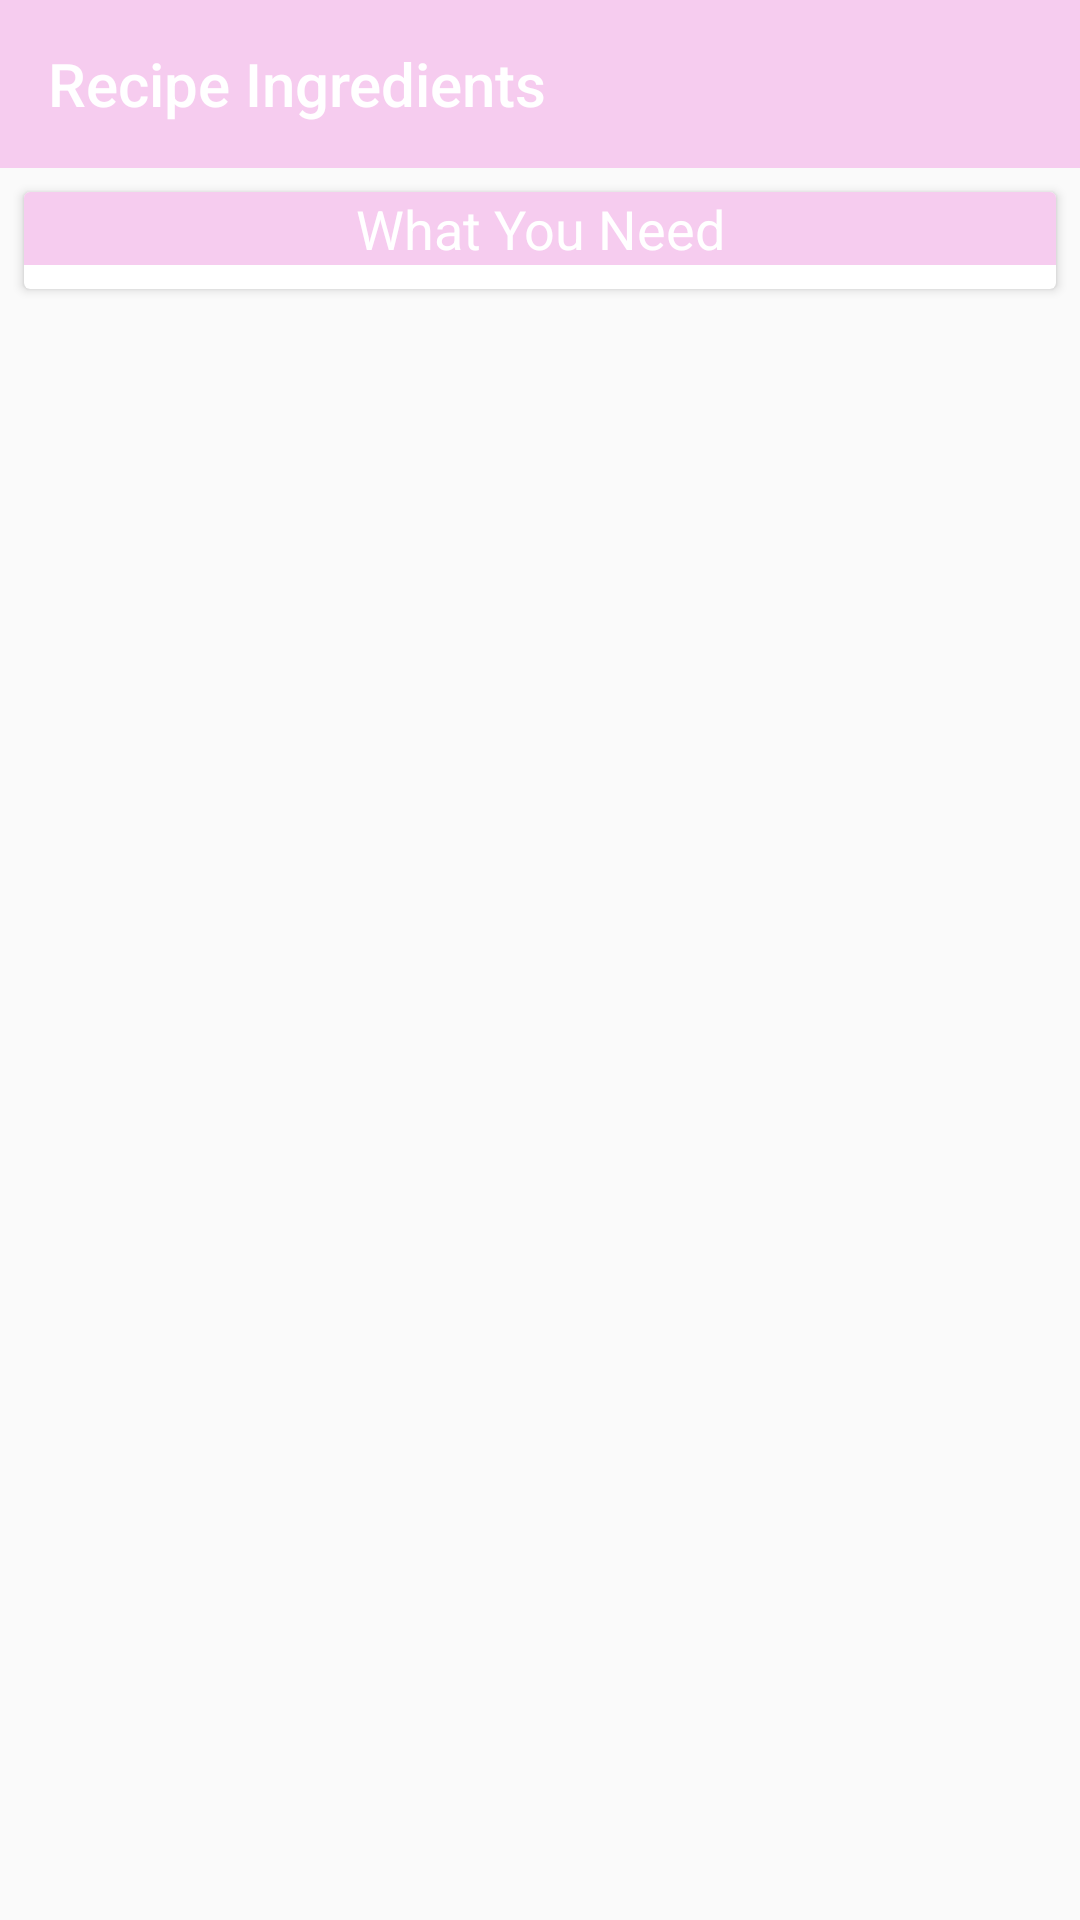

Reconstruct the res/layout file that produces this screen, plus the resources it refers to.
<!-- AndroidManifest.xml: application theme AppTheme -->
<!-- res/layout/fragment_ingredients_detail.xml -->
<?xml version="1.0" encoding="utf-8"?>
<layout xmlns:app="http://schemas.android.com/apk/res-auto">

    <data>

        <variable
            name="presenter"
            type="abe.appsfactory.nanodegree.bakingapp.presenter.RecipeIngredientsDetailPresenter"/>
    </data>

    <LinearLayout xmlns:android="http://schemas.android.com/apk/res/android"
                  android:layout_width="match_parent"
                  android:layout_height="match_parent"
                  android:orientation="vertical">

        <android.support.v7.widget.Toolbar
            android:layout_width="match_parent"
            android:layout_height="wrap_content"
            app:title="Recipe Ingredients"/>

        <android.support.v4.widget.NestedScrollView
            android:layout_width="match_parent"
            android:layout_height="match_parent"
            android:paddingStart="@dimen/std_margin"
            android:paddingEnd="@dimen/std_margin"
            android:orientation="vertical">

            <android.support.v7.widget.CardView
                android:layout_width="match_parent"
                android:layout_height="wrap_content"
                android:layout_margin="8dp">

                <LinearLayout
                    android:layout_width="match_parent"
                    android:layout_height="wrap_content"
                    android:orientation="vertical"
                    android:paddingBottom="8dp">

                    <TextView
                        style="@style/title"
                        android:layout_width="match_parent"
                        android:layout_height="wrap_content"
                        android:gravity="center"
                        android:text="What You Need"/>

                    <android.support.v7.widget.RecyclerView
                        android:id="@+id/recycler_view"
                        android:layout_width="match_parent"
                        android:layout_height="match_parent"
                        android:orientation="vertical"/>
                </LinearLayout>
            </android.support.v7.widget.CardView>
        </android.support.v4.widget.NestedScrollView>
    </LinearLayout>
</layout>
<!-- resources referenced by this layout -->
<resources>
  <dimen name="std_margin">68dp</dimen>
  <style name="title">
          <item name="android:textColor">@android:color/white</item>
          <item name="android:background">@color/colorPrimary</item>
          <item name="android:textSize">18sp</item>
      </style>
  <style name="AppTheme" parent="Theme.AppCompat.Light.NoActionBar">
          
          <item name="colorPrimary">@color/colorPrimary</item>
          <item name="colorPrimaryDark">@color/colorPrimaryDark</item>
          <item name="colorAccent">@color/colorAccent</item>
          <item name="toolbarStyle">@style/ToolBarStyle</item>
      </style>
  <color name="colorPrimary">#f6ccef</color>
  <color name="colorPrimaryDark">#a2579f</color>
  <color name="colorAccent">#ff8040</color>
  <style name="ToolBarStyle" parent="Base.Widget.AppCompat.Toolbar">
          <item name="titleTextColor">@android:color/white</item>
          <item name="android:background">@color/colorPrimary</item>
      </style>
</resources>
